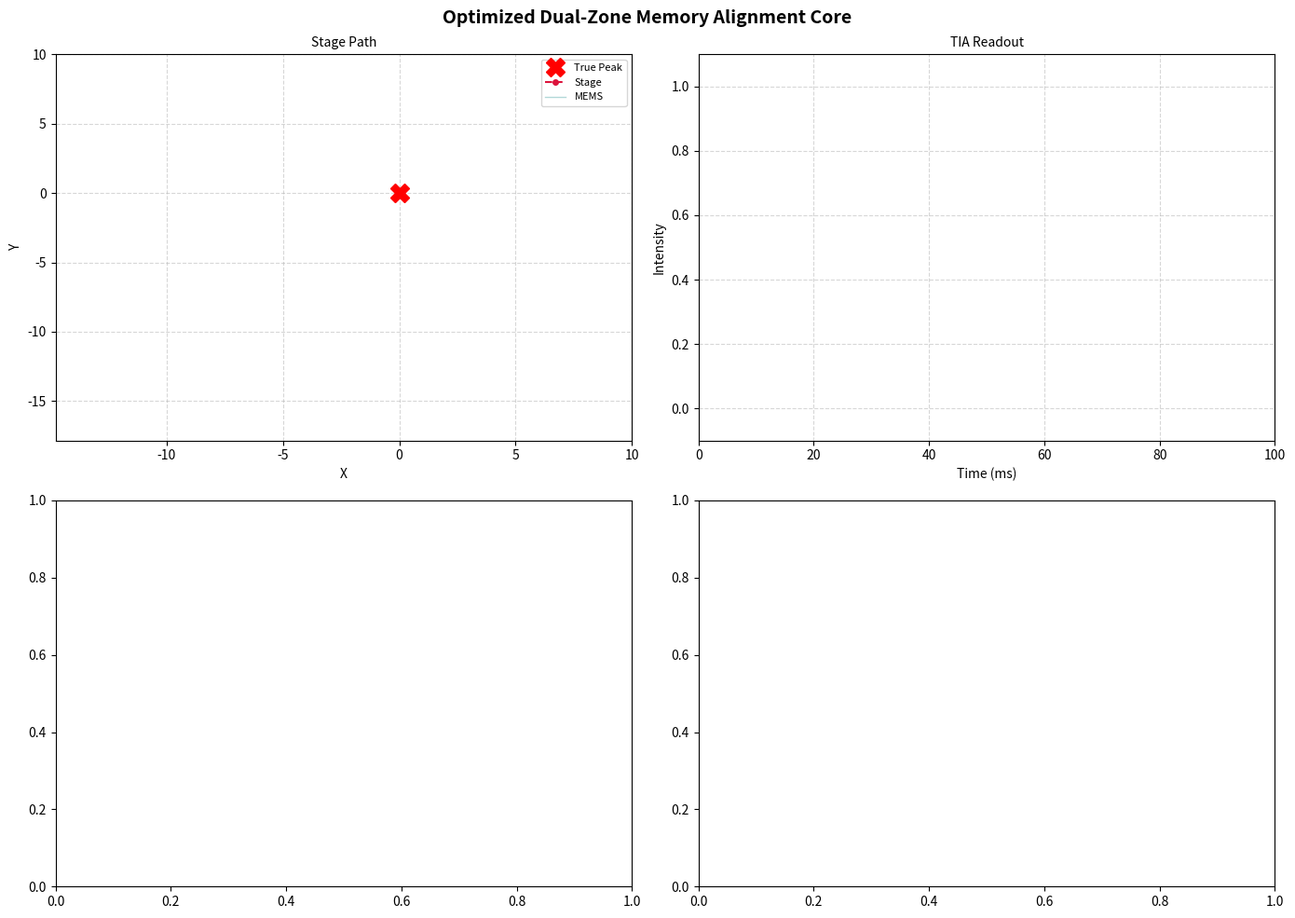

This chart was generated by the following Python code:
import numpy as np
import matplotlib.pyplot as plt
from matplotlib.animation import FuncAnimation

# ======================== PARAMETERS ============================
SIM_CYCLES = 100
MIN_STEP = 0.01
MAX_STEP = 1.28
NOISE_SIGMA = 0.01

TRUE_PEAK_X = 0
TRUE_PEAK_Y = 0
BEAM_WIDTH = 10.0
MEMS_AMP_X = 5.0
MEMS_AMP_Y = 5.0
FX = 300
FY = 400
SAMPLE_RATE = 40000

START_X = np.random.uniform(-20, 20)
START_Y = np.random.uniform(-20.0, 20.0)

def simulate_analog_readout(stage_x, stage_y, duration=0.001):
    samples = int(duration * SAMPLE_RATE)
    t = np.linspace(0, duration, samples)
    x_mems = MEMS_AMP_X * np.sin(2 * np.pi * FX * t)
    y_mems = MEMS_AMP_Y * np.sin(2 * np.pi * FY * t)
    x_total = stage_x + x_mems
    y_total = stage_y + y_mems
    intensity = np.exp(-((x_total - TRUE_PEAK_X)**2 + (y_total - TRUE_PEAK_Y)**2) / (2 * BEAM_WIDTH**2))
    intensity += np.random.normal(0, NOISE_SIGMA, size=samples)

    T_X = 1 / FX
    T_Y = 1 / FY
    samples_TX = int(T_X * SAMPLE_RATE)
    samples_TY = int(T_Y * SAMPLE_RATE)

    # Area (mean intensity over one MEMS period) – normalized to [0,1]
    area_x = np.mean(intensity[:samples_TX])
    area_y = np.mean(intensity[:samples_TY])

    # Mixer and sign (direction indicator)
    local_dc_offset_x = np.mean(intensity[:samples_TX])
    local_dc_offset_y = np.mean(intensity[:samples_TY])
    mixer_x = (intensity[:samples_TX] - local_dc_offset_x) * np.sin(2 * np.pi * FX * t[:samples_TX])
    mixer_y = (intensity[:samples_TY] - local_dc_offset_y) * np.sin(2 * np.pi * FY * t[:samples_TY])
    idx_peak_x = np.argmax(np.sin(2 * np.pi * FX * t[:samples_TX]))
    idx_peak_y = np.argmax(np.sin(2 * np.pi * FY * t[:samples_TY]))
    sign_x = 1 if mixer_x[idx_peak_x] > 0 else -1
    sign_y = 1 if mixer_y[idx_peak_y] > 0 else -1

    return area_x, area_y, sign_x, sign_y, t, intensity, x_total, y_total

def move_stage(curr_x, curr_y, step_x, step_y):
    # Simulate mechanical lag
    lag_x = np.random.uniform(0.95, 1.05)
    lag_y = np.random.uniform(0.95, 1.05)
    new_x = curr_x + step_x * lag_x
    new_y = curr_y + step_y * lag_y
    return new_x, new_y

# ======================== FAIR COMPASS LOOP =====================
current_x, current_y = START_X, START_Y

# Initial step and direction (arbitrary, will be corrected)
step_x = MAX_STEP
step_y = MAX_STEP
direction_x = 1.0   # will be overwritten by sign
direction_y = 1.0

prev_area_x = None
prev_area_y = None
prev_sign_x = None
prev_sign_y = None
same_sign_count_x = 0
same_sign_count_y = 0

# Storage for plotting
stage_x_hist = [START_X]
stage_y_hist = [START_Y]
time_axis = []
wave_data = []
mems_path_x = []
mems_path_y = []
area_x_hist = []
area_y_hist = []
sign_x_hist = []
sign_y_hist = []
step_x_hist = []
step_y_hist = []

print("Cycle |   x      y     areaX    areaY   signX signY  stepX stepY | Status")
for cycle in range(1, SIM_CYCLES + 1):
    area_x, area_y, sign_x, sign_y, t_w, intensity, x_path, y_path = simulate_analog_readout(current_x, current_y)
    time_axis.append(t_w + (cycle-1)*0.001)
    wave_data.append(intensity)
    mems_path_x.append(x_path)
    mems_path_y.append(y_path)
    area_x_hist.append(area_x)
    area_y_hist.append(area_y)
    sign_x_hist.append(sign_x)
    sign_y_hist.append(sign_y)

    # 1. Direction = mixer sign (always)
    direction_x = sign_x
    direction_y = sign_y

    # 2. Step adjustment based on area change (if previous area exists)
    if prev_area_x is not None:
        # X axis
        if area_x > prev_area_x:
            step_x = min(MAX_STEP, step_x)   # uphill
        elif area_x < prev_area_x:
            step_x = max(MIN_STEP, step_x * 0.5)    # downhill: slow down (but don't reverse!)
        # if area unchanged, keep step

        # Y axis same
        if area_y > prev_area_y:
            step_y = min(MAX_STEP, step_y)
        elif area_y < prev_area_y:
            step_y = max(MIN_STEP, step_y * 0.5)

        # If sign changed, we crossed the peak – reduce step to avoid overshoot
        if prev_sign_x is not None and sign_x != prev_sign_x:
            step_x = max(MIN_STEP, step_x * 0.5)
            same_sign_count_x = 0
        else:
            # Sign unchanged: increment counter
            same_sign_count_x += 1
            # If we've been moving in the same direction for a while, increase step (recovery)
            if same_sign_count_x >= 5 and step_x < MAX_STEP:
                step_x = MAX_STEP
                same_sign_count_x = 0  # reset to avoid constant boost

        if prev_sign_y is not None and sign_y != prev_sign_y:
            step_y = max(MIN_STEP, step_y * 0.5)
            same_sign_count_y = 0
        else:
            same_sign_count_y += 1
            if same_sign_count_y >= 5 and step_y < MAX_STEP:
                step_y = MAX_STEP
                same_sign_count_y = 0

    # Store for next cycle
    prev_area_x = area_x
    prev_area_y = area_y
    prev_sign_x = sign_x
    prev_sign_y = sign_y

    # (Optional: if step becomes tiny, we could stop, but we let it run)

    step_x_hist.append(step_x)
    step_y_hist.append(step_y)

    # Move the stage
    current_x, current_y = move_stage(current_x, current_y, direction_x * step_x, direction_y * step_y)
    stage_x_hist.append(current_x)
    stage_y_hist.append(current_y)

    # Print status
    status = f"dir={direction_x:+.0f} step={step_x:.2f}" if cycle > 1 else "Priming"
    if cycle % 1 == 0 or cycle == SIM_CYCLES:
        print(f"{cycle:5d} {current_x:10.2f} {current_y:10.2f} {area_x:10.2f} {area_y:10.2f}   {sign_x:2d}   {sign_y:2d}    {step_x:6.2f} {step_y:6.2f} | {status}")

final_x = stage_x_hist[-1]
final_y = stage_y_hist[-1]
err_x = abs(final_x - TRUE_PEAK_X)
err_y = abs(final_y - TRUE_PEAK_Y)
print(f"\nFinal position: ({final_x:.2f}, {final_y:.2f})")
print(f"Error: X = {err_x:.3f} µm, Y = {err_y:.3f} µm")

# ======================== PLOTTING ===================
t_flat = np.concatenate(time_axis) * 1000
wave_flat = np.concatenate(wave_data)
num_frames = len(stage_x_hist) - 1
cycles = np.arange(1, len(area_x_hist)+1)

max_area_display = max(max(area_x_hist), max(area_y_hist), 1)
norm_area_x = np.array(area_x_hist) / max_area_display
norm_area_y = np.array(area_y_hist) / max_area_display

fig, ((ax_track, ax_scope), (ax_tdc, ax_sign)) = plt.subplots(2, 2, figsize=(14, 10))
fig.suptitle("Optimized Dual-Zone Memory Alignment Core", fontsize=14, fontweight='bold')

ax_track.set_xlim(min(START_X, TRUE_PEAK_X) - 10, max(START_X, TRUE_PEAK_X) + 10)
ax_track.set_ylim(min(START_Y, TRUE_PEAK_Y) - 10, max(START_Y, TRUE_PEAK_Y) + 10)
ax_track.grid(True, linestyle='--', alpha=0.5)
ax_track.set_title("Stage Path", fontsize=10)
ax_track.set_xlabel("X")
ax_track.set_ylabel("Y")
ax_track.plot(TRUE_PEAK_X, TRUE_PEAK_Y, 'X', color='red', markersize=14, label="True Peak")
stage_line, = ax_track.plot([], [], 'o--', color='crimson', lw=1.5, markersize=4, label="Stage")
mems_trace, = ax_track.plot([], [], color='teal', alpha=0.3, lw=1.0, label="MEMS")
ax_track.legend(loc="upper right", fontsize=8)

ax_scope.set_xlim(0, t_flat[-1])
ax_scope.set_ylim(-0.1, 1.1)
ax_scope.grid(True, linestyle='--', alpha=0.5)
ax_scope.set_title("TIA Readout", fontsize=10)
ax_scope.set_xlabel("Time (ms)")
ax_scope.set_ylabel("Intensity")
scope_line, = ax_scope.plot([], [], color='forestgreen', lw=2)

def update(frame):
    stage_line.set_data(stage_x_hist[:frame+1], stage_y_hist[:frame+1])
    if frame < len(mems_path_x):
        mems_trace.set_data(mems_path_x[frame], mems_path_y[frame])
    end_idx = sum(len(w) for w in wave_data[:frame+1])
    scope_line.set_data(t_flat[:end_idx], wave_flat[:end_idx])

    ax_tdc.clear()
    ax_tdc.grid(True, linestyle='--', alpha=0.5)
    ax_tdc.set_title("TDC Area (normalized)", fontsize=10)
    ax_tdc.set_xlabel("Cycle")
    ax_tdc.set_ylabel("Normalized Area")
    x_vals = cycles[:frame+1]
    yx_vals = norm_area_x[:frame+1]
    yy_vals = norm_area_y[:frame+1]
    ax_tdc.bar(x_vals, yx_vals, facecolor='none', edgecolor='darkorange', linewidth=1, hatch='/', label='TDC X')
    ax_tdc.bar(x_vals, yy_vals, facecolor='none', edgecolor='purple', linewidth=1, hatch='\\\\', label='TDC Y')
    ax_tdc.legend(loc="upper right", fontsize=8)
    ax_tdc.set_xlim(0, SIM_CYCLES+1)
    ax_tdc.set_ylim(0, 1.05)

    ax_sign.clear()
    ax_sign.grid(True, linestyle='--', alpha=0.5)
    ax_sign.set_title("Mixer Sign (direction)", fontsize=10)
    ax_sign.set_xlabel("Cycle")
    ax_sign.set_ylabel("Sign")
    ax_sign.axhline(0, color='gray', linestyle='--', alpha=0.5)
    x_vals = cycles[:frame+1]
    sx_vals = sign_x_hist[:frame+1]
    sy_vals = sign_y_hist[:frame+1]
    ax_sign.plot(x_vals, sx_vals, 'o-', color='darkorange', label='Sign X')
    ax_sign.plot(x_vals, sy_vals, 's-', color='purple', label='Sign Y')
    ax_sign.legend(loc="upper right", fontsize=8)
    ax_sign.set_xlim(0, SIM_CYCLES+1)
    ax_sign.set_ylim(-1.2, 1.2)

    return stage_line, mems_trace, scope_line

ani = FuncAnimation(fig, update, frames=num_frames, interval=200, blit=False, repeat=True)
plt.tight_layout()
plt.show()
